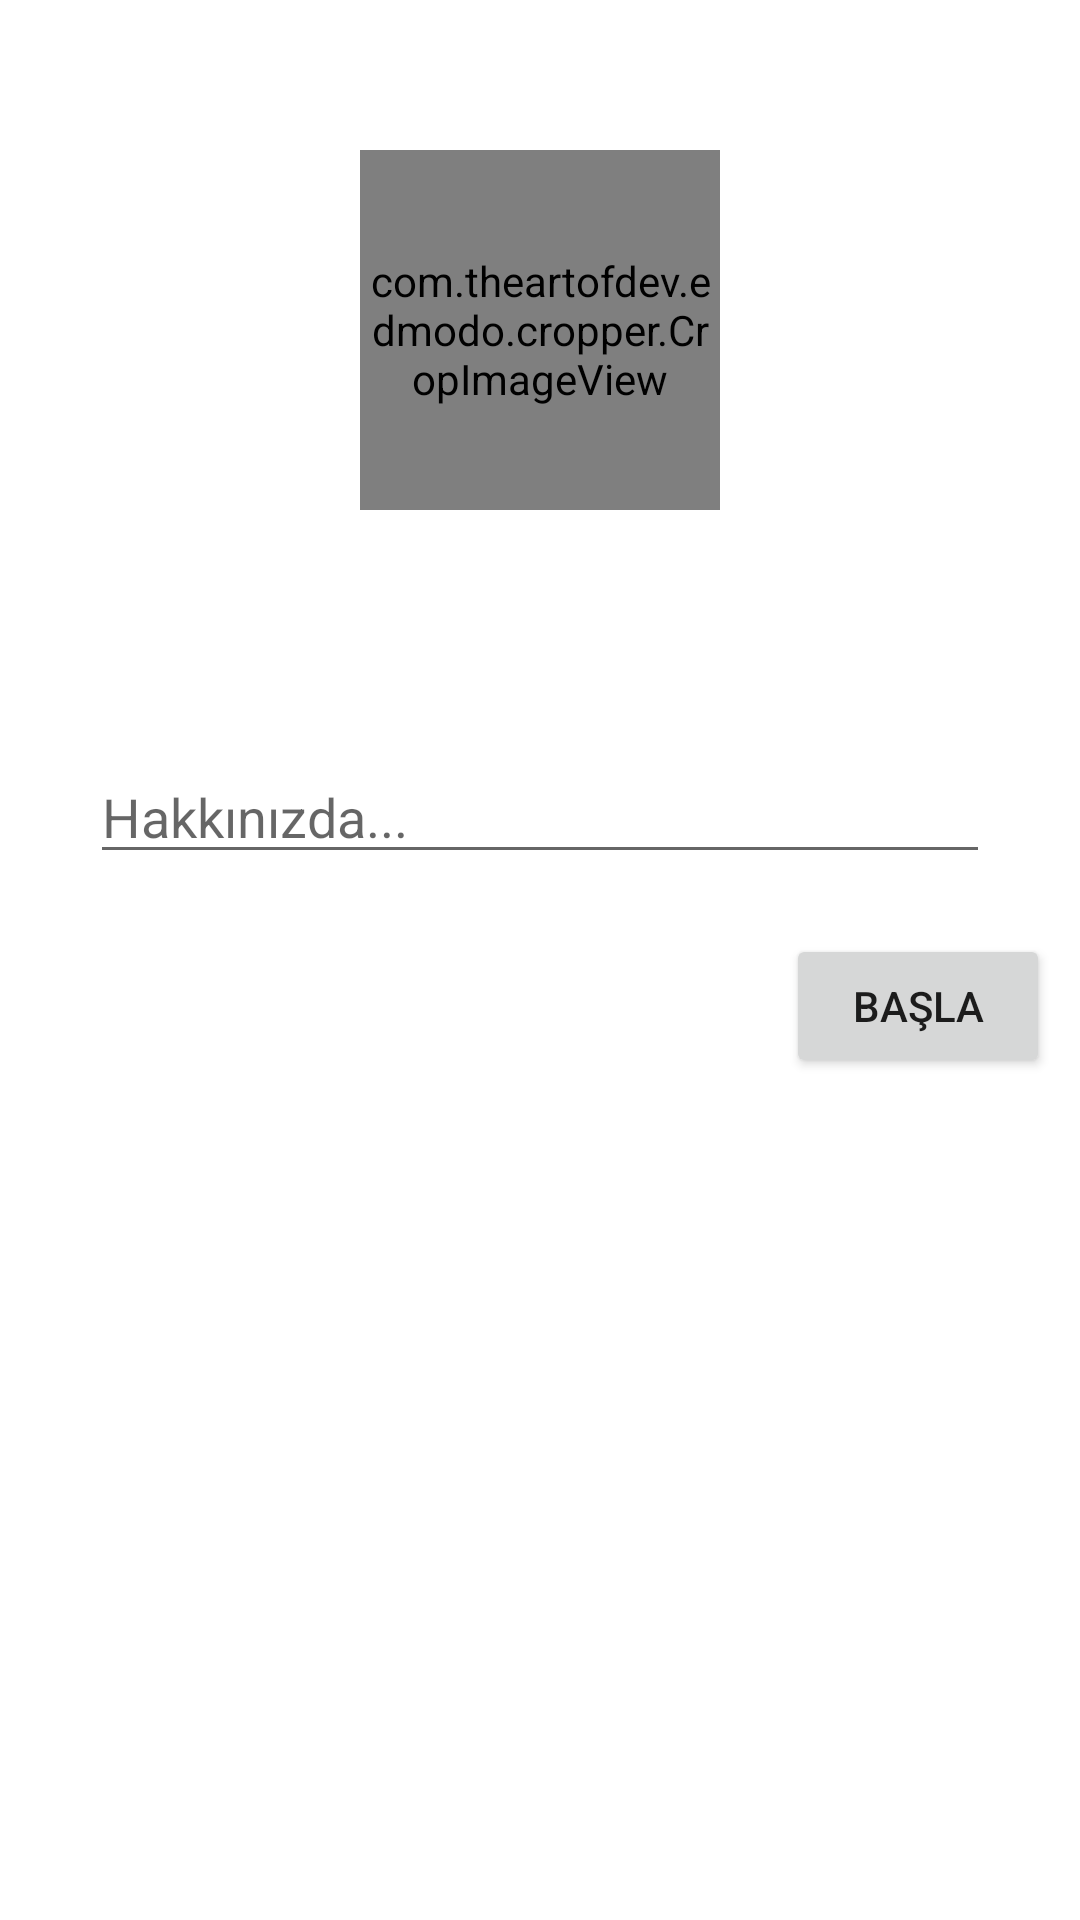

Write the Android layout XML for this screen, with the resource values it uses.
<!-- AndroidManifest.xml: application theme Theme.OnceSen2 -->
<!-- res/layout/activity_kayit_ol_4.xml -->
<?xml version="1.0" encoding="utf-8"?>
<LinearLayout xmlns:android="http://schemas.android.com/apk/res/android"
    xmlns:app="http://schemas.android.com/apk/res-auto"
    xmlns:tools="http://schemas.android.com/tools"
    android:layout_width="match_parent"
    android:layout_height="match_parent"
    android:orientation="vertical"
    tools:context=".Activity.KayitOlActivity4">
    <com.theartofdev.edmodo.cropper.CropImageView
        xmlns:custom="http://schemas.android.com/apk/res-auto"
        android:id="@+id/profilePicture"
        android:layout_gravity="center"
        android:layout_margin="50dp"
        android:layout_width="120dp"
        android:background="@drawable/oncesen_kullaniciresmithemecolor"
        android:layout_height="120dp"
        />
    <LinearLayout
        android:layout_width="match_parent"
        android:layout_height="wrap_content"
        android:orientation="vertical"
        android:layout_margin="10dp"
        >
        <EditText
            android:id="@+id/durumText"
            android:layout_width="match_parent"
            android:layout_height="0dp"
            android:layout_margin="20dp"
            android:hint="Hakkınızda..."
            android:layout_weight="1"
            android:textFontWeight="10"
            android:inputType="textMultiLine"
            ></EditText>
        <Button
            android:id="@+id/kayitOl4Button"
            android:layout_width="wrap_content"
            android:layout_height="0dp"
            android:layout_weight="1"
            android:layout_gravity="end"
            android:gravity="center"
            android:text="Başla"></Button>
    </LinearLayout>

</LinearLayout>
<!-- resources referenced by this layout -->
<resources>
  <!-- drawable oncesen_kullaniciresmithemecolor: png bitmap (drawable, 6623 bytes) -->
  <style name="Theme.OnceSen2" parent="Theme.MaterialComponents.DayNight.NoActionBar">
          
          <item name="colorPrimary">@color/oncesen_mainColor</item>
          <item name="colorPrimaryVariant">@color/oncesen_mainColor</item>
          <item name="colorOnPrimary">@color/white</item>
          <item name="titleTextColor">@style/myclosebutton</item>
          <item name="windowActionModeOverlay">true</item>
          <item name="android:windowActionBarOverlay">true</item>
          <item name="actionModeBackground">@color/oncesen_mainColor</item>
  
          <item name="actionModeCloseButtonStyle">@style/myclosebutton</item>
          
          <item name="colorSecondary">@color/oncesen_mainColor</item>
          <item name="colorSecondaryVariant">@color/oncesen_mainColor</item>
          <item name="colorOnSecondary">@color/white</item>
          <item name="android:color">@color/white</item>
          
          <item name="android:statusBarColor" tools:targetApi="l">@color/oncesen_mainColor</item>
          
      </style>
  <color name="oncesen_mainColor">#218c74</color>
  <color name="white">#FFFFFFFF</color>
  <style name="myclosebutton" parent="Widget.AppCompat.Light.ActionButton.CloseMode">
          <item name="android:tint">#fff</item> 
      </style>
</resources>
